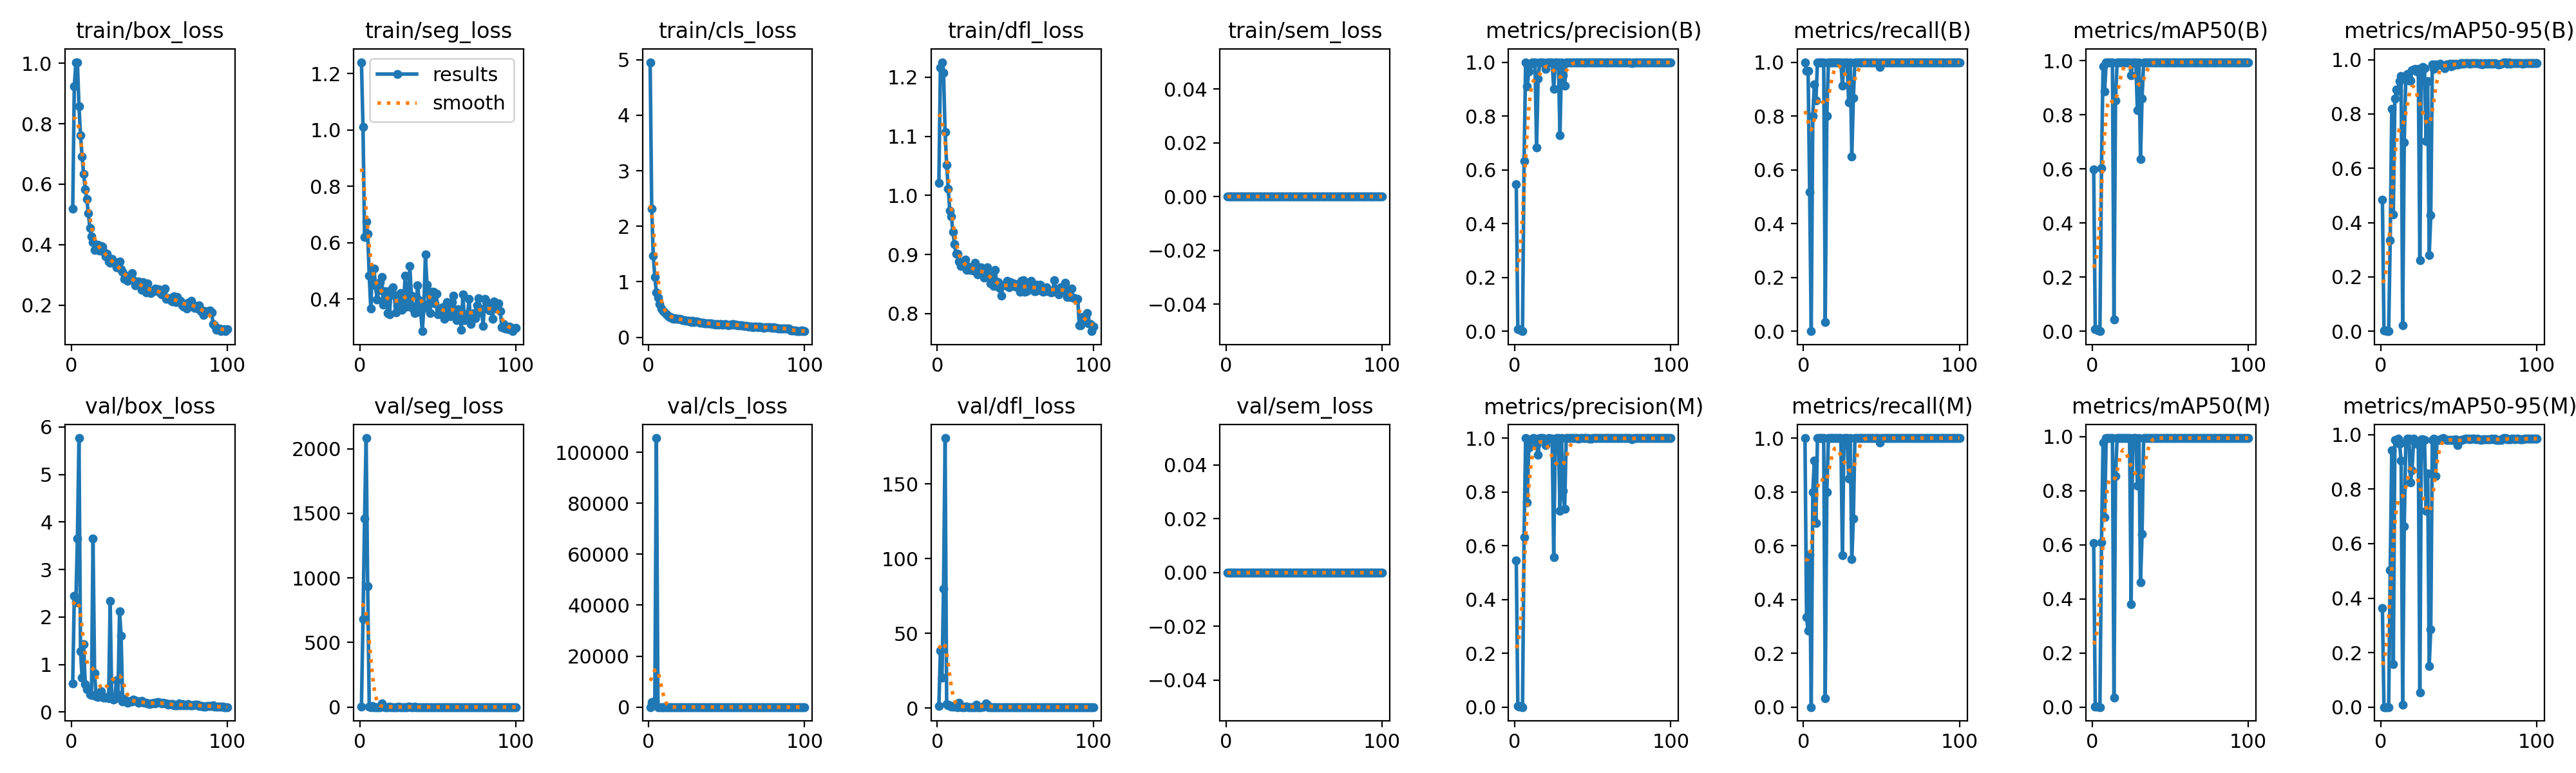

The data file committed next to this chart (first rows):
epoch, time, train/box_loss, train/seg_loss, train/cls_loss, train/dfl_loss, train/sem_loss, metrics/precision(B), metrics/recall(B), metrics/mAP50(B), metrics/mAP50-95(B), metrics/precision(M), metrics/recall(M), metrics/mAP50(M), metrics/mAP50-95(M), val/box_loss, val/seg_loss, val/cls_loss, val/dfl_loss, val/sem_loss, lr/pg0, lr/pg1, lr/pg2
1, 27.32, 0.5192, 1.241, 4.956, 1.021, 0, 0.5454, 1, 0.5983, 0.4853, 0.5454, 1, 0.6078, 0.3628, 0.6087, 3.194, 26.15, 1.322, 0, 0.0006222, 0.0006222, 0.0006222
2, 35.85, 0.9238, 1.011, 2.313, 1.216, 0, 0.00822, 0.9667, 0.00852, 0.00332, 0.00286, 0.3333, 0.00116, 0.00025, 2.445, 680.1, 2012, 38.34, 0, 0.001276, 0.001276, 0.001276
3, 45.17, 1.002, 0.6193, 1.468, 1.225, 0, 0.00825, 0.9667, 0.00845, 0.00344, 0.00242, 0.2833, 0.0011, 0.0003, 2.307, 1459, 1344, 20.44, 0, 0.001917, 0.001917, 0.001917
4, 55.46, 1.004, 0.6746, 1.088, 1.207, 0, 0.0026, 0.5167, 0.00165, 0.00029, 0.00285, 0.5667, 0.0017, 0.00032, 3.658, 2083, 2517, 79.97, 0, 0.001941, 0.001941, 0.001941
5, 63.7, 0.8587, 0.6306, 0.8032, 1.107, 0, 0, 0, 0, 0, 0, 0, 0, 0, 5.767, 933.9, 105596, 180.7, 0, 0.001921, 0.001921, 0.001921
6, 73.61, 0.7612, 0.4816, 0.712, 1.052, 0, 0.6316, 0.8, 0.6041, 0.3353, 0.6316, 0.8, 0.6091, 0.503, 1.279, 1.563, 14.97, 2.778, 0, 0.001901, 0.001901, 0.001901
7, 81.98, 0.6915, 0.3662, 0.5937, 1.011, 0, 1, 0.9167, 0.9789, 0.8198, 1, 0.9167, 0.9789, 0.9425, 0.7313, 0.5504, 3.045, 1.749, 0, 0.001881, 0.001881, 0.001881
8, 92.07, 0.6333, 0.5076, 0.5138, 0.9739, 0, 0.9115, 0.8584, 0.8879, 0.429, 0.7595, 0.6842, 0.701, 0.1582, 1.428, 8.767, 2.02, 1.724, 0, 0.001861, 0.001861, 0.001861
9, 101.1, 0.5836, 0.5068, 0.4851, 0.9645, 0, 0.9646, 1, 0.995, 0.8565, 0.9646, 1, 0.995, 0.9809, 0.5871, 0.3541, 1.41, 1.048, 0, 0.001842, 0.001842, 0.001842
10, 110, 0.5505, 0.4478, 0.4593, 0.9387, 0, 0.9919, 1, 0.995, 0.8903, 0.9919, 1, 0.995, 0.9788, 0.4839, 0.3537, 1.427, 0.9373, 0, 0.001822, 0.001822, 0.001822
11, 119.5, 0.504, 0.3988, 0.4264, 0.9179, 0, 0.9983, 1, 0.995, 0.8859, 0.9983, 1, 0.995, 0.9866, 0.4816, 0.3495, 0.4869, 0.9059, 0, 0.001802, 0.001802, 0.001802
12, 128.6, 0.4546, 0.4305, 0.4039, 0.9007, 0, 0.9991, 1, 0.995, 0.9203, 0.9991, 1, 0.995, 0.9673, 0.3764, 0.4779, 0.3768, 0.8609, 0, 0.001782, 0.001782, 0.001782
13, 137.6, 0.4273, 0.4586, 0.3668, 0.9014, 0, 0.9989, 1, 0.995, 0.9399, 0.9989, 1, 0.995, 0.9041, 0.3557, 0.7661, 0.3405, 0.8229, 0, 0.001762, 0.001762, 0.001762
14, 146.9, 0.4078, 0.4779, 0.3685, 0.8886, 0, 0.6834, 0.03333, 0.04344, 0.02219, 0.9768, 0.03333, 0.035, 0.00983, 3.647, 30.84, 5.143, 3.697, 0, 0.001743, 0.001743, 0.001743
15, 156.3, 0.383, 0.379, 0.3469, 0.8802, 0, 0.9389, 0.8, 0.8545, 0.6956, 0.9389, 0.8, 0.8545, 0.6643, 0.8173, 2.533, 0.905, 1.149, 0, 0.001723, 0.001723, 0.001723
16, 165.7, 0.3992, 0.4282, 0.3317, 0.883, 0, 0.999, 1, 0.995, 0.9342, 0.999, 1, 0.995, 0.9704, 0.3298, 0.4218, 0.3089, 0.8223, 0, 0.001703, 0.001703, 0.001703
17, 174, 0.3986, 0.4068, 0.3445, 0.8842, 0, 0.999, 1, 0.995, 0.9472, 0.999, 1, 0.995, 0.9851, 0.3191, 0.3395, 0.303, 0.812, 0, 0.001683, 0.001683, 0.001683
18, 183.4, 0.3796, 0.3505, 0.3348, 0.8918, 0, 0.999, 1, 0.995, 0.9239, 0.999, 1, 0.995, 0.9851, 0.3846, 0.3809, 0.2793, 0.8467, 0, 0.001663, 0.001663, 0.001663
19, 193.1, 0.3956, 0.3451, 0.3327, 0.8739, 0, 0.9957, 1, 0.995, 0.923, 0.9957, 1, 0.995, 0.8248, 0.439, 1.332, 0.4215, 0.8689, 0, 0.001644, 0.001644, 0.001644
20, 203.5, 0.3926, 0.4324, 0.3284, 0.8799, 0, 0.9747, 1, 0.995, 0.9607, 0.9747, 1, 0.995, 0.8704, 0.32, 1.021, 0.3943, 0.8222, 0, 0.001624, 0.001624, 0.001624
21, 212.1, 0.3765, 0.441, 0.32, 0.8735, 0, 0.9982, 1, 0.995, 0.964, 0.9982, 1, 0.995, 0.9846, 0.3093, 0.3453, 0.2577, 0.8133, 0, 0.001604, 0.001604, 0.001604
22, 221.2, 0.3607, 0.4136, 0.3053, 0.8779, 0, 0.999, 1, 0.995, 0.9665, 0.999, 1, 0.995, 0.9724, 0.3025, 0.5033, 0.2845, 0.83, 0, 0.001584, 0.001584, 0.001584
23, 230.4, 0.3693, 0.3531, 0.3136, 0.873, 0, 0.9988, 1, 0.995, 0.9557, 0.9988, 1, 0.995, 0.9677, 0.3163, 0.4727, 0.2504, 0.8292, 0, 0.001564, 0.001564, 0.001564
24, 239.5, 0.345, 0.3744, 0.2965, 0.886, 0, 0.9983, 1, 0.995, 0.9653, 0.9983, 1, 0.995, 0.9712, 0.2904, 0.4216, 0.2615, 0.8117, 0, 0.001545, 0.001545, 0.001545
25, 248.1, 0.3392, 0.3847, 0.2909, 0.8713, 0, 0.9012, 0.912, 0.9473, 0.2605, 0.5562, 0.5641, 0.3807, 0.0536, 2.336, 5.987, 1.36, 2.145, 0, 0.001525, 0.001525, 0.001525
26, 258.1, 0.3518, 0.4199, 0.2928, 0.8665, 0, 0.9987, 1, 0.995, 0.9625, 0.9987, 1, 0.995, 0.9836, 0.29, 0.3111, 0.2326, 0.8004, 0, 0.001505, 0.001505, 0.001505
27, 266.2, 0.3441, 0.3613, 0.2778, 0.8691, 0, 0.999, 1, 0.995, 0.9733, 0.999, 1, 0.995, 0.9833, 0.27, 0.3191, 0.2545, 0.7885, 0, 0.001485, 0.001485, 0.001485
28, 275.2, 0.3424, 0.3705, 0.291, 0.8783, 0, 0.999, 1, 0.995, 0.9674, 0.999, 1, 0.995, 0.9819, 0.2791, 0.3245, 0.249, 0.8129, 0, 0.001465, 0.001465, 0.001465
29, 283.7, 0.3255, 0.4825, 0.2745, 0.8755, 0, 0.7286, 0.85, 0.8185, 0.699, 0.7286, 0.85, 0.8185, 0.7204, 0.6748, 0.8835, 1.028, 1.06, 0, 0.001446, 0.001446, 0.001446
30, 293.4, 0.3241, 0.3735, 0.2824, 0.8611, 0, 1, 1, 0.995, 0.9208, 1, 1, 0.995, 0.8569, 0.3666, 0.8391, 0.3399, 0.916, 0, 0.001426, 0.001426, 0.001426
31, 302.1, 0.3449, 0.3868, 0.287, 0.8731, 0, 0.9512, 0.65, 0.6355, 0.2793, 0.8049, 0.55, 0.4612, 0.1517, 2.122, 2.275, 3.865, 3.41, 0, 0.001406, 0.001406, 0.001406
32, 311.1, 0.3187, 0.5175, 0.274, 0.8784, 0, 0.9123, 0.8667, 0.8612, 0.4272, 0.7368, 0.7, 0.6393, 0.2864, 1.604, 3.025, 1.801, 2.539, 0, 0.001386, 0.001386, 0.001386
33, 320.1, 0.3108, 0.4121, 0.2574, 0.8651, 0, 0.9991, 1, 0.995, 0.9822, 0.9991, 1, 0.995, 0.9806, 0.2276, 0.3027, 0.2189, 0.7846, 0, 0.001366, 0.001366, 0.001366
34, 329.2, 0.2859, 0.3664, 0.2603, 0.8512, 0, 0.9991, 1, 0.995, 0.965, 0.9991, 1, 0.995, 0.985, 0.2745, 0.3003, 0.1994, 0.8066, 0, 0.001347, 0.001347, 0.001347
35, 338.6, 0.2873, 0.3499, 0.261, 0.8588, 0, 0.9991, 1, 0.995, 0.9827, 0.9991, 1, 0.995, 0.8488, 0.2224, 2.057, 0.2242, 0.7936, 0, 0.001327, 0.001327, 0.001327
36, 347.6, 0.2811, 0.3755, 0.2505, 0.8466, 0, 0.9991, 1, 0.995, 0.9796, 0.9991, 1, 0.995, 0.9809, 0.201, 0.3059, 0.2008, 0.785, 0, 0.001307, 0.001307, 0.001307
37, 357.6, 0.2963, 0.4472, 0.2473, 0.8739, 0, 0.9991, 1, 0.995, 0.9805, 0.9991, 1, 0.995, 0.9808, 0.2067, 0.3473, 0.1809, 0.7913, 0, 0.001287, 0.001287, 0.001287
38, 365.9, 0.3003, 0.3961, 0.2477, 0.8542, 0, 0.9991, 1, 0.995, 0.9842, 0.9991, 1, 0.995, 0.9819, 0.2307, 0.2987, 0.1931, 0.7854, 0, 0.001267, 0.001267, 0.001267
39, 375.3, 0.3064, 0.3524, 0.2542, 0.8533, 0, 0.9991, 1, 0.995, 0.9796, 0.9991, 1, 0.995, 0.9866, 0.22, 0.2913, 0.1787, 0.7882, 0, 0.001248, 0.001248, 0.001248
40, 384.1, 0.2832, 0.2852, 0.2465, 0.8435, 0, 0.9991, 1, 0.995, 0.9743, 0.9991, 1, 0.995, 0.9869, 0.2675, 0.2972, 0.2059, 0.8089, 0, 0.001228, 0.001228, 0.001228
41, 392.9, 0.2642, 0.367, 0.234, 0.8301, 0, 0.9989, 1, 0.995, 0.9686, 0.9989, 1, 0.995, 0.9821, 0.2418, 0.3045, 0.1873, 0.7976, 0, 0.001208, 0.001208, 0.001208
42, 401.9, 0.2728, 0.5574, 0.236, 0.8474, 0, 0.9991, 1, 0.995, 0.9832, 0.9991, 1, 0.995, 0.9817, 0.2321, 0.3131, 0.1849, 0.7841, 0, 0.001188, 0.001188, 0.001188
43, 411.7, 0.2772, 0.4508, 0.2325, 0.8478, 0, 0.9991, 1, 0.995, 0.9814, 0.9991, 1, 0.995, 0.9812, 0.2022, 0.3233, 0.1825, 0.7832, 0, 0.001168, 0.001168, 0.001168
44, 420.8, 0.2662, 0.3807, 0.2369, 0.8476, 0, 0.9991, 1, 0.995, 0.984, 0.9991, 1, 0.995, 0.9817, 0.2088, 0.2954, 0.1673, 0.7875, 0, 0.001149, 0.001149, 0.001149
45, 430.5, 0.251, 0.3497, 0.2287, 0.855, 0, 0.9991, 1, 0.995, 0.9746, 0.9991, 1, 0.995, 0.9816, 0.2353, 0.3047, 0.187, 0.7909, 0, 0.001129, 0.001129, 0.001129
46, 438.9, 0.2754, 0.4254, 0.2398, 0.845, 0, 0.9991, 1, 0.995, 0.9837, 0.9991, 1, 0.995, 0.9813, 0.216, 0.3054, 0.1837, 0.7861, 0, 0.001109, 0.001109, 0.001109
47, 448.2, 0.2594, 0.4262, 0.2319, 0.8531, 0, 0.9989, 1, 0.995, 0.9803, 0.9989, 1, 0.995, 0.9812, 0.1907, 0.3261, 0.1699, 0.7849, 0, 0.001089, 0.001089, 0.001089
48, 457.4, 0.2414, 0.3842, 0.2215, 0.8494, 0, 0.9985, 1, 0.995, 0.9853, 0.9985, 1, 0.995, 0.9836, 0.1961, 0.3084, 0.1825, 0.7826, 0, 0.001069, 0.001069, 0.001069
49, 467.2, 0.2711, 0.419, 0.2354, 0.8506, 0, 0.9989, 0.9833, 0.9948, 0.9834, 0.9989, 0.9833, 0.9948, 0.963, 0.1806, 0.4901, 0.1854, 0.7784, 0, 0.00105, 0.00105, 0.00105
50, 476, 0.2477, 0.3459, 0.2258, 0.8453, 0, 0.9991, 1, 0.995, 0.9831, 0.9991, 1, 0.995, 0.9773, 0.1659, 0.3195, 0.169, 0.7776, 0, 0.00103, 0.00103, 0.00103
51, 485.4, 0.2401, 0.3631, 0.2152, 0.8457, 0, 0.9991, 1, 0.995, 0.9865, 0.9991, 1, 0.995, 0.9805, 0.1828, 0.3019, 0.1729, 0.7814, 0, 0.00101, 0.00101, 0.00101
52, 494.3, 0.247, 0.346, 0.2229, 0.8504, 0, 0.9991, 1, 0.995, 0.9863, 0.9991, 1, 0.995, 0.9802, 0.1861, 0.2999, 0.1639, 0.7736, 0, 0.0009902, 0.0009902, 0.0009902
53, 504.5, 0.2467, 0.3711, 0.2297, 0.8374, 0, 0.9991, 1, 0.995, 0.9844, 0.9991, 1, 0.995, 0.9822, 0.2016, 0.2823, 0.1673, 0.7768, 0, 0.0009704, 0.0009704, 0.0009704
54, 513.2, 0.2552, 0.3287, 0.2404, 0.8552, 0, 0.9991, 1, 0.995, 0.9868, 0.9991, 1, 0.995, 0.9854, 0.1822, 0.2865, 0.1548, 0.775, 0, 0.0009506, 0.0009506, 0.0009506
55, 522.8, 0.2487, 0.3388, 0.2266, 0.857, 0, 0.9991, 1, 0.995, 0.9875, 0.9991, 1, 0.995, 0.9861, 0.2056, 0.3014, 0.1648, 0.7855, 0, 0.0009308, 0.0009308, 0.0009308
56, 531.9, 0.2517, 0.3897, 0.2261, 0.8375, 0, 0.9991, 1, 0.995, 0.9864, 0.9991, 1, 0.995, 0.9848, 0.2052, 0.301, 0.1638, 0.7832, 0, 0.000911, 0.000911, 0.000911
57, 540.4, 0.2399, 0.3572, 0.2179, 0.8379, 0, 0.9991, 1, 0.995, 0.985, 0.9991, 1, 0.995, 0.9839, 0.1964, 0.3008, 0.1649, 0.7813, 0, 0.0008912, 0.0008912, 0.0008912
58, 549.1, 0.2356, 0.3388, 0.2117, 0.8405, 0, 0.9991, 1, 0.995, 0.9863, 0.9991, 1, 0.995, 0.9845, 0.1862, 0.2972, 0.1503, 0.774, 0, 0.0008714, 0.0008714, 0.0008714
59, 558.5, 0.2413, 0.3895, 0.2181, 0.8481, 0, 1, 1, 0.995, 0.9866, 1, 1, 0.995, 0.9848, 0.1983, 0.2984, 0.1548, 0.78, 0, 0.0008516, 0.0008516, 0.0008516
60, 566.8, 0.2542, 0.4105, 0.22, 0.8559, 0, 0.9991, 1, 0.995, 0.9862, 0.9991, 1, 0.995, 0.9845, 0.1772, 0.3131, 0.1484, 0.7755, 0, 0.0008318, 0.0008318, 0.0008318
... 40 more rows
